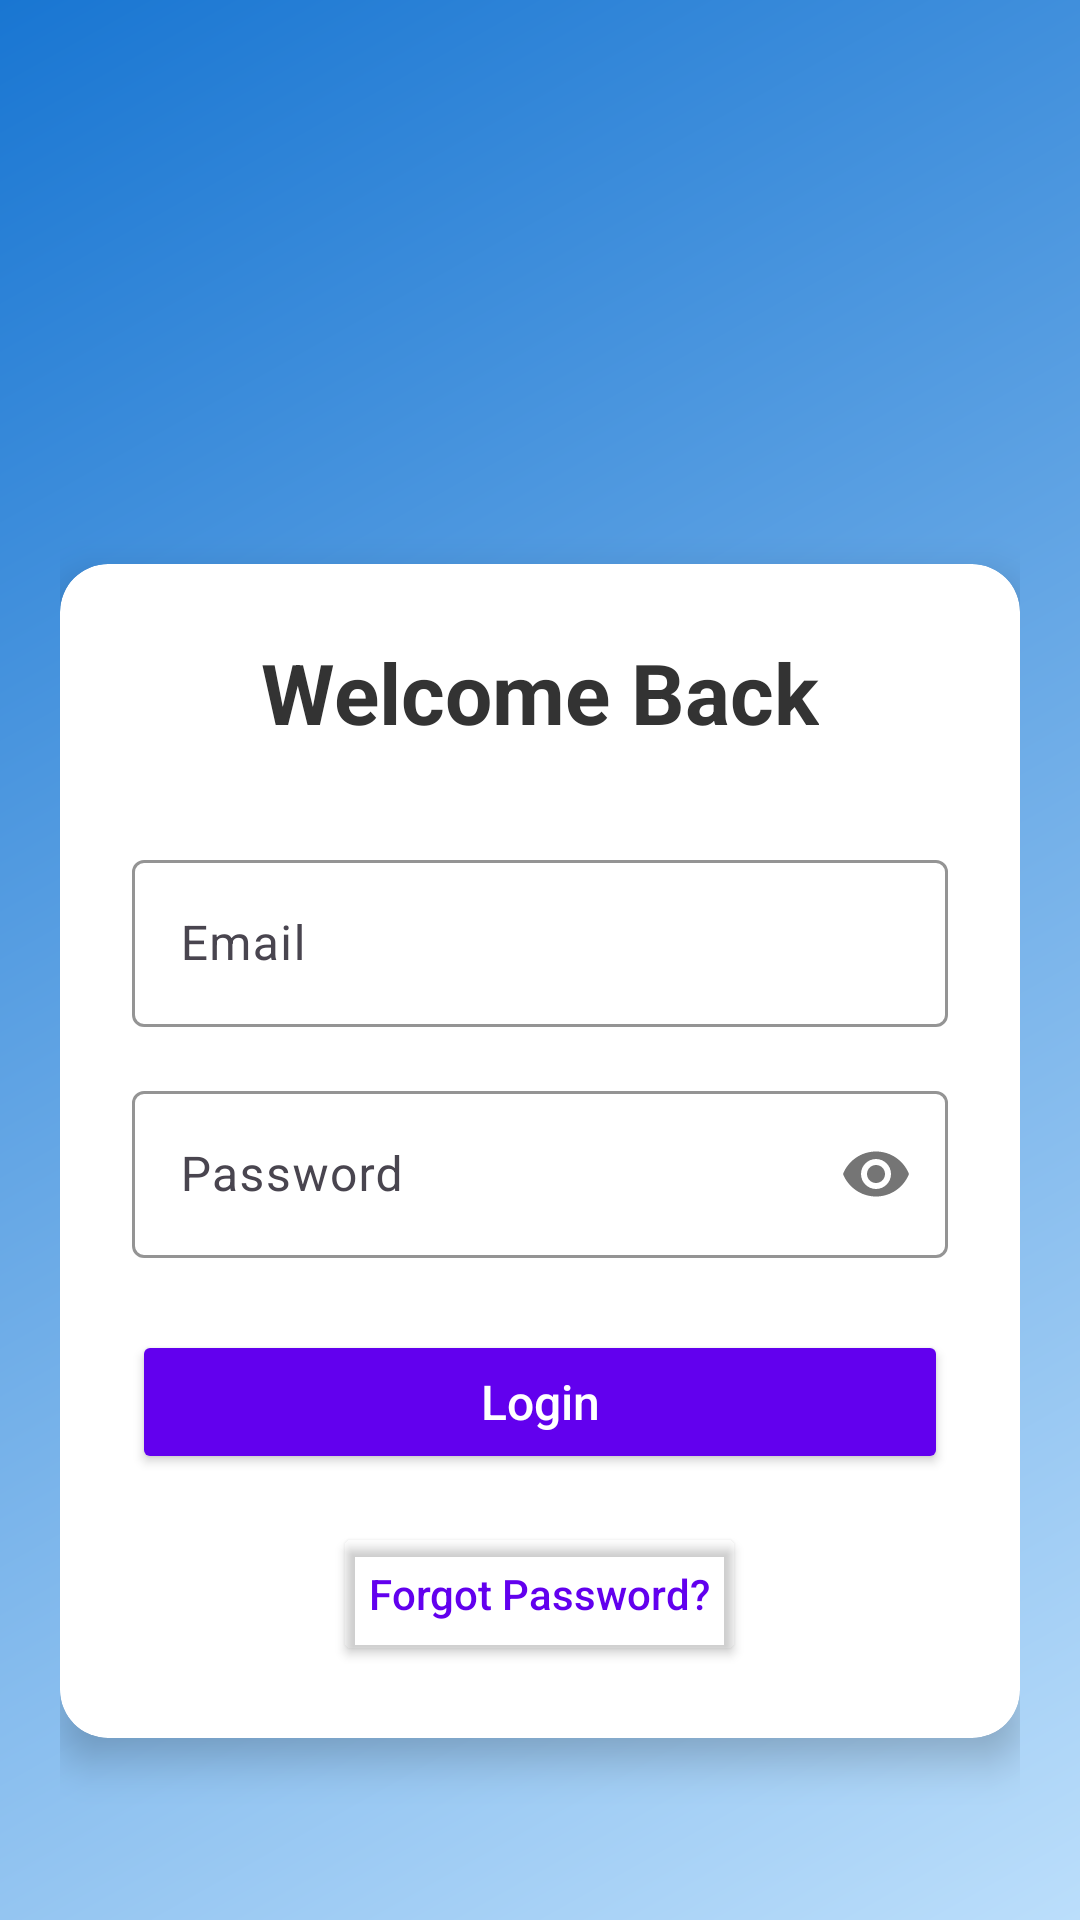

Android layout source for this screen:
<!-- AndroidManifest.xml: application theme Theme.ShiftManagerApp -->
<!-- res/layout/activity_login.xml -->
<?xml version="1.0" encoding="utf-8"?>
<RelativeLayout
    xmlns:android="http://schemas.android.com/apk/res/android"
    xmlns:app="http://schemas.android.com/apk/res-auto"
    android:layout_width="match_parent"
    android:layout_height="match_parent"
    android:background="@drawable/gradient_background"
    android:padding="20dp">

    
    <ImageView
        android:id="@+id/logo"
        android:layout_width="120dp"
        android:layout_height="120dp"
        android:src="@drawable/shift_manager_logo"
        android:contentDescription="Shift Manager Logo"
        android:layout_centerHorizontal="true"
        android:layout_marginTop="32dp"
        android:layout_marginBottom="16dp"/>

    
    <androidx.cardview.widget.CardView
        android:layout_width="match_parent"
        android:layout_height="wrap_content"
        android:layout_below="@id/logo"
        android:layout_centerHorizontal="true"
        app:cardCornerRadius="16dp"
        app:cardElevation="8dp"
        app:cardBackgroundColor="#FFFFFF"
        android:padding="20dp">

        <LinearLayout
            android:layout_width="match_parent"
            android:layout_height="wrap_content"
            android:orientation="vertical"
            android:padding="24dp">

            
            <TextView
                android:layout_width="wrap_content"
                android:layout_height="wrap_content"
                android:text="Welcome Back"
                android:textSize="28sp"
                android:textStyle="bold"
                android:textColor="#333333"
                android:layout_gravity="center"
                android:layout_marginBottom="32dp"/>

            
            <com.google.android.material.textfield.TextInputLayout
                android:layout_width="match_parent"
                android:layout_height="wrap_content"
                android:hint="Email"
                app:hintTextColor="#757575"
                app:boxStrokeColor="#6200EE"
                app:boxBackgroundMode="outline"
                android:layout_marginBottom="16dp">

                <com.google.android.material.textfield.TextInputEditText
                    android:id="@+id/edtEmail"
                    android:layout_width="match_parent"
                    android:layout_height="wrap_content"
                    android:inputType="textEmailAddress"
                    android:textColor="#212121"
                    android:textSize="16sp"/>
            </com.google.android.material.textfield.TextInputLayout>

            
            <com.google.android.material.textfield.TextInputLayout
                android:layout_width="match_parent"
                android:layout_height="wrap_content"
                android:hint="Password"
                app:hintTextColor="#757575"
                app:boxStrokeColor="#6200EE"
                app:boxBackgroundMode="outline"
                app:passwordToggleEnabled="true"
                android:layout_marginBottom="24dp">

                <com.google.android.material.textfield.TextInputEditText
                    android:id="@+id/edtPassword"
                    android:layout_width="match_parent"
                    android:layout_height="wrap_content"
                    android:inputType="textPassword"
                    android:textColor="#212121"
                    android:textSize="16sp"/>
            </com.google.android.material.textfield.TextInputLayout>

            
            <Button
                android:id="@+id/btnLogin"
                android:layout_width="match_parent"
                android:layout_height="wrap_content"
                android:text="Login"
                android:textSize="16sp"
                android:textAllCaps="false"
                android:backgroundTint="#6200EE"
                android:textColor="#FFFFFF"
                android:padding="12dp"
                android:layout_marginBottom="16dp"
                app:cornerRadius="8dp"/>

            
            <Button
                android:id="@+id/btnForgotPassword"
                android:layout_width="wrap_content"
                android:layout_height="wrap_content"
                android:text="Forgot Password?"
                android:textSize="14sp"
                android:textAllCaps="false"
                android:backgroundTint="@android:color/transparent"
                android:textColor="#6200EE"
                android:layout_gravity="center"/>
        </LinearLayout>
    </androidx.cardview.widget.CardView>
</RelativeLayout>
<!-- resources referenced by this layout -->
<resources>
  <!-- drawable gradient_background (drawable) -->
  <?xml version="1.0" encoding="utf-8"?>
  <shape xmlns:android="http://schemas.android.com/apk/res/android">
      <gradient
          android:startColor="#BBDEFB"
          android:endColor="#1976D2"
          android:angle="135" />
  </shape>
  <style name="Theme.ShiftManagerApp" parent="Base.Theme.ShiftManagerApp" />
  <style name="Base.Theme.ShiftManagerApp" parent="Theme.Material3.DayNight.NoActionBar">
          
          
      </style>
</resources>
